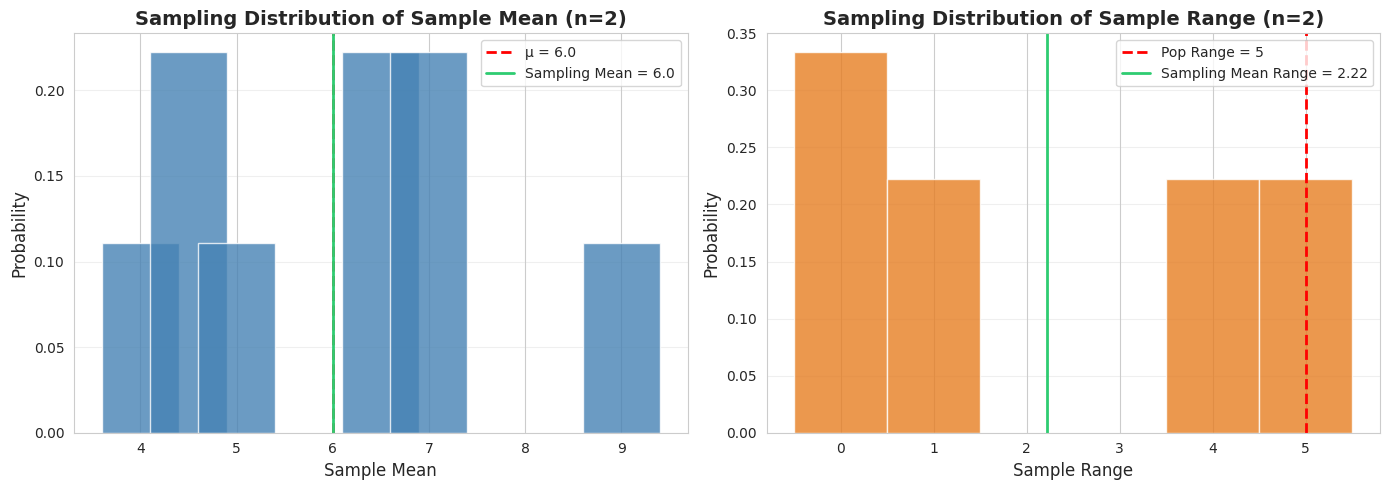
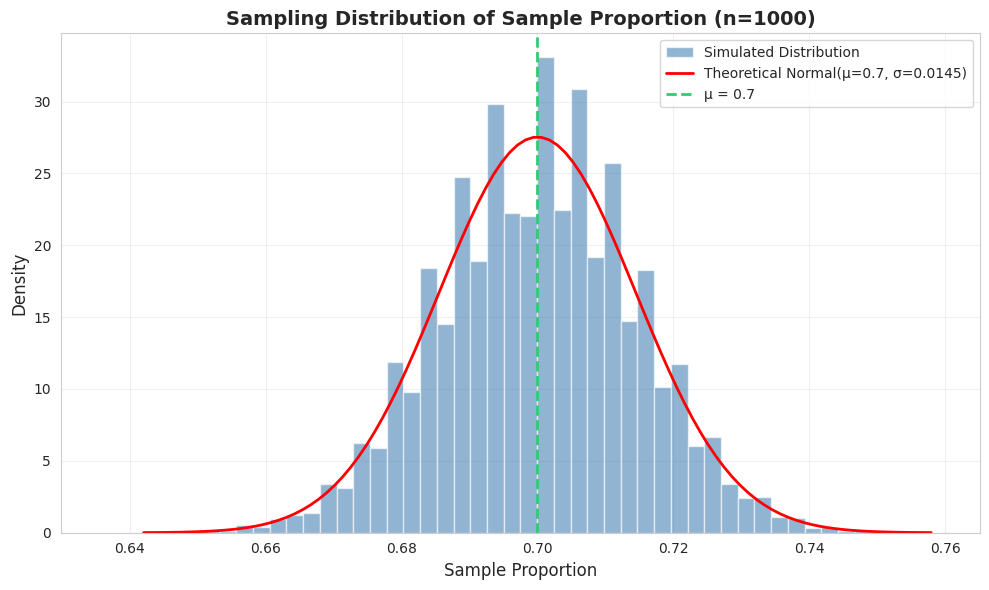
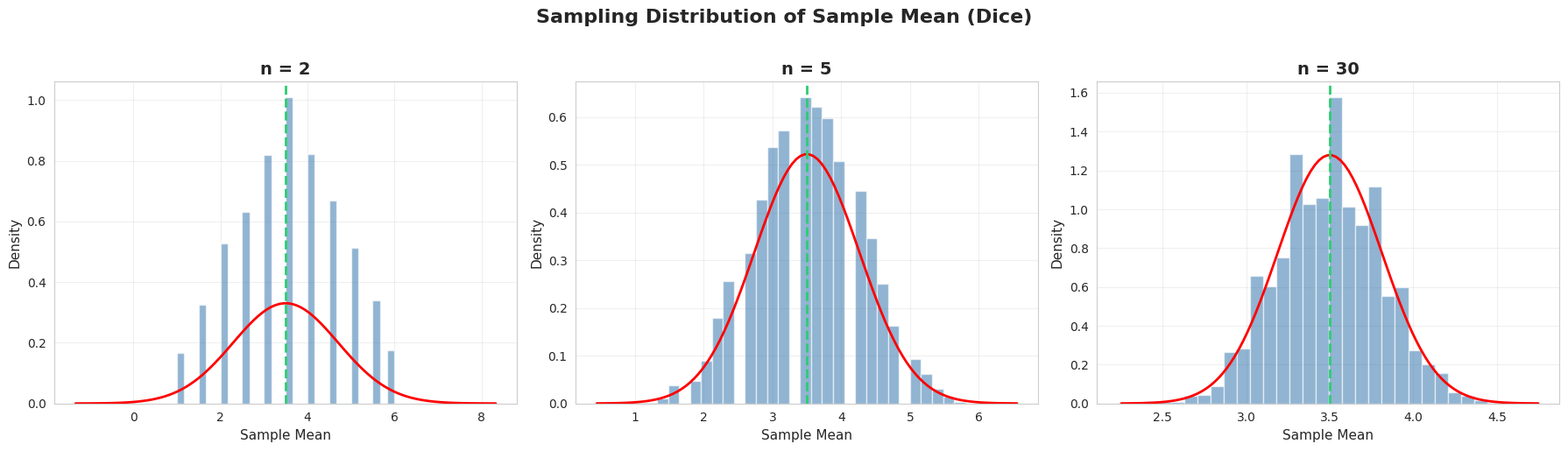
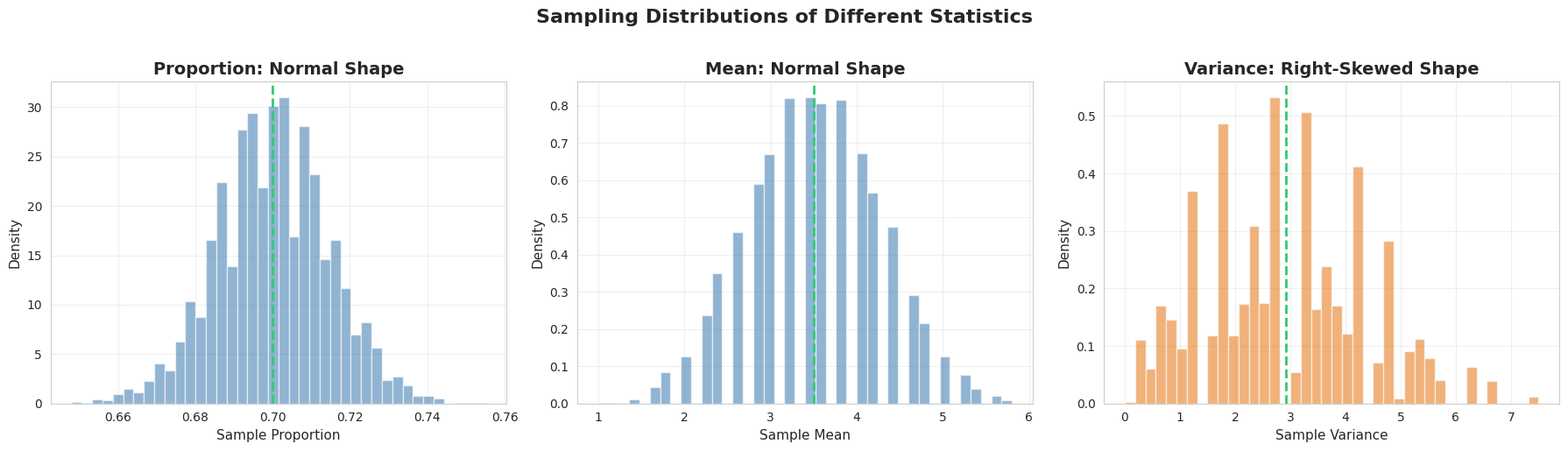
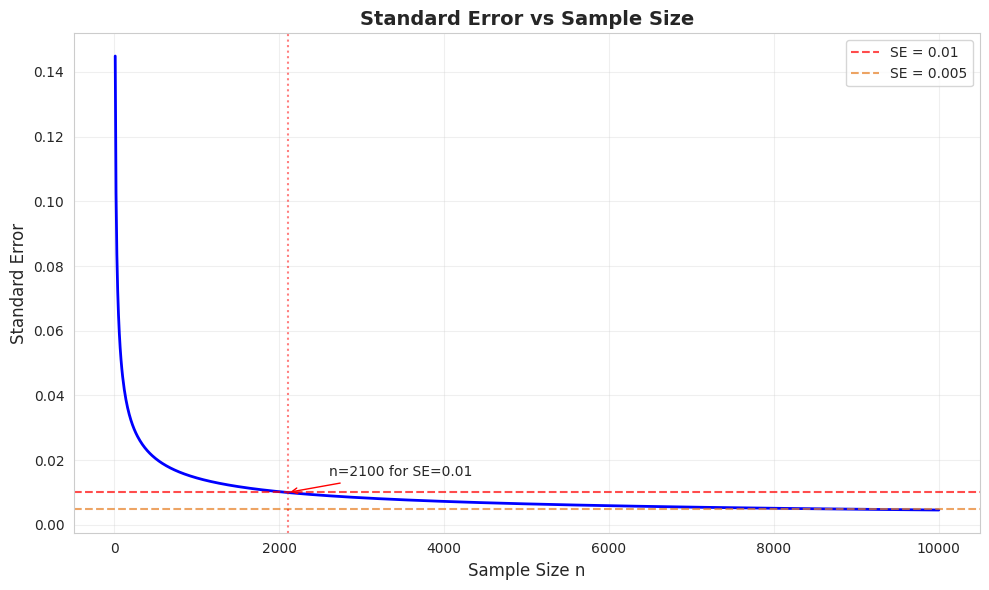

Source code (Python) for these figures, in order:
import numpy as np
import pandas as pd
import matplotlib.pyplot as plt
import seaborn as sns
from scipy import stats

# 设置中文字体和样式
import matplotlib.font_manager as fm
_cn_fonts = [f.name for f in fm.fontManager.ttflist if any(kw in f.name for kw in ['Hei', 'Song', 'PingFang', 'Arial Unicode', 'Noto Sans CJK', 'SimHei', 'Microsoft YaHei'])]
plt.rcParams['font.sans-serif'] = _cn_fonts[:3] + ['DejaVu Sans'] if _cn_fonts else ['DejaVu Sans']
plt.rcParams['axes.unicode_minus'] = False
sns.set_style('whitegrid')

np.random.seed(42)
print("✅ 库导入完成")

# ========== 步骤 1: 定义总体并穷举所有样本 ==========

population = [4, 5, 9]
n_sample = 2  # 每次抽取 2 个

# 总体参数
mu = np.mean(population)
sigma = np.std(population, ddof=0)  # 总体标准差

print(f"\n📊 步骤 1: 总体参数")
print(f"  总体 = {population}")
print(f"  总体均值 μ = {mu:.2f}")
print(f"  总体标准差 σ = {sigma:.4f}")
print(f"  总体全距 = {max(population) - min(population)}")

# ========== 步骤 2: 穷举所有可能样本（有放回） ==========

from itertools import product

# 有放回抽样：所有可能的组合
all_samples = list(product(population, repeat=n_sample))

# 计算每个样本的统计量
sample_means = [np.mean(s) for s in all_samples]
sample_vars = [np.var(s, ddof=1) for s in all_samples]  # 样本方差（除以 n-1）
sample_ranges = [max(s) - min(s) for s in all_samples]

print(f"\n📊 步骤 2: 穷举所有 {len(all_samples)} 个可能样本")
print(f"{'样本':<12} {'均值':>8} {'方差':>8} {'全距':>8}")
print("-" * 40)
for s, m, v, r in zip(all_samples, sample_means, sample_vars, sample_ranges):
    print(f"{str(s):<12} {m:>8.2f} {v:>8.2f} {r:>8.0f}")

# ========== 步骤 3: 构建样本均值的抽样分布 ==========

# 样本均值的概率分布（合并相同值）
mean_dist = pd.Series(sample_means).value_counts().sort_index()
mean_prob = mean_dist / len(all_samples)

print(f"\n📊 步骤 3: 样本均值的抽样分布")
print(f"{'样本均值':>10} {'频数':>8} {'概率':>10}")
print("-" * 32)
for val, freq, prob in zip(mean_dist.index, mean_dist.values, mean_prob.values):
    print(f"{val:>10.1f} {freq:>8d} {prob:>10.4f}")

# 验证：抽样分布的均值 = 总体均值
sampling_mean = np.mean(sample_means)
print(f"\n💡 验证：")
print(f"  抽样分布的均值 = {sampling_mean:.4f}")
print(f"  总体均值 μ     = {mu:.4f}")
print(f"  两者相等！样本均值是总体均值的无偏估计量 ✅")

# ========== 可视化：样本均值的抽样分布 ==========

fig, axes = plt.subplots(1, 2, figsize=(14, 5))

# 左图：样本均值的抽样分布
ax1 = axes[0]
ax1.bar(mean_dist.index, mean_prob.values, width=0.8, color='steelblue', 
        edgecolor='white', alpha=0.8)
ax1.axvline(x=mu, color='red', linestyle='--', linewidth=2, label=f'μ = {mu}')
ax1.axvline(x=sampling_mean, color='#2ecc71', linestyle='-', linewidth=2, 
            label=f'Sampling Mean = {sampling_mean}')
ax1.set_xlabel('Sample Mean', fontsize=12)
ax1.set_ylabel('Probability', fontsize=12)
ax1.set_title('Sampling Distribution of Sample Mean (n=2)', fontsize=14, fontweight='bold')
ax1.legend(fontsize=10)
ax1.grid(axis='y', alpha=0.3)

# 右图：样本全距的抽样分布
ax2 = axes[1]
range_dist = pd.Series(sample_ranges).value_counts().sort_index()
range_prob = range_dist / len(all_samples)
ax2.bar(range_dist.index, range_prob.values, width=1.0, color='#e67e22', 
        edgecolor='white', alpha=0.8)
pop_range = max(population) - min(population)
ax2.axvline(x=pop_range, color='red', linestyle='--', linewidth=2, 
            label=f'Pop Range = {pop_range}')
ax2.axvline(x=np.mean(sample_ranges), color='#2ecc71', linestyle='-', linewidth=2, 
            label=f'Sampling Mean Range = {np.mean(sample_ranges):.2f}')
ax2.set_xlabel('Sample Range', fontsize=12)
ax2.set_ylabel('Probability', fontsize=12)
ax2.set_title('Sampling Distribution of Sample Range (n=2)', fontsize=14, fontweight='bold')
ax2.legend(fontsize=10)
ax2.grid(axis='y', alpha=0.3)

plt.tight_layout()
plt.show()

print(f"\n💡 图解说明：")
print(f"  左图：样本均值的抽样分布，均值恰好等于总体均值 μ={mu}")
print(f"  右图：样本全距的抽样分布，均值={np.mean(sample_ranges):.2f}，不等于总体全距={pop_range}")
print(f"  ➡ 样本均值是无偏估计量，样本全距是有偏估计量！")

# ========== 步骤 4: 模拟样本比例的抽样分布 ==========

# 总体参数：70% 的人支持某政策
p = 0.70
n_sample = 1000
n_simulations = 50000

# 模拟 5 万次抽样
sample_proportions = np.array([
    np.mean(np.random.binomial(1, p, n_sample)) 
    for _ in range(n_simulations)
])

# 理论标准误
se_theory = np.sqrt(p * (1 - p) / n_sample)

print(f"\n📊 步骤 4: 样本比例的抽样分布模拟")
print(f"  总体比例 p = {p}")
print(f"  样本量 n = {n_sample}")
print(f"  模拟次数 = {n_simulations}")
print(f"\n  模拟结果：")
print(f"    样本比例均值 = {np.mean(sample_proportions):.4f}")
print(f"    理论值 p     = {p:.4f}")
print(f"    样本比例标准差 = {np.std(sample_proportions):.6f}")
print(f"    理论标准误   = {se_theory:.6f}")
print(f"\n  💡 样本比例的均值 ≈ 总体比例 p，验证了无偏性！")

# ========== 可视化：样本比例的抽样分布 ==========

fig, ax = plt.subplots(figsize=(10, 6))

# 直方图
ax.hist(sample_proportions, bins=50, density=True, alpha=0.6, color='steelblue', 
        edgecolor='white', label='Simulated Distribution')

# 理论正态曲线
x = np.linspace(p - 4*se_theory, p + 4*se_theory, 100)
y = stats.norm.pdf(x, p, se_theory)
ax.plot(x, y, 'r-', linewidth=2, label=f'Theoretical Normal(μ={p}, σ={se_theory:.4f})')

# 标记均值
ax.axvline(x=p, color='#2ecc71', linestyle='--', linewidth=2, label=f'μ = {p}')

ax.set_xlabel('Sample Proportion', fontsize=12)
ax.set_ylabel('Density', fontsize=12)
ax.set_title('Sampling Distribution of Sample Proportion (n=1000)', fontsize=14, fontweight='bold')
ax.legend(fontsize=10)
ax.grid(alpha=0.3)

plt.tight_layout()
plt.show()

print(f"\n💡 图解说明：")
print(f"  5 万次抽样的样本比例分布近似正态分布")
print(f"  分布中心 = {np.mean(sample_proportions):.4f} ≈ 总体比例 p = {p}")
print(f"  标准误 σ_p̂ = √(p(1-p)/n) = √({p}×{1-p}/{n_sample}) = {se_theory:.4f}")

# ========== 步骤 5: 模拟样本均值的抽样分布 ==========

# 总体：掷骰子的可能结果
population_dice = np.array([1, 2, 3, 4, 5, 6])
mu_dice = np.mean(population_dice)
sigma_dice = np.std(population_dice, ddof=0)

# 模拟参数
n_sample_dice = 5  # 每次掷 5 次
n_simulations_dice = 10000

# 模拟
sample_means_dice = np.array([
    np.mean(np.random.choice(population_dice, n_sample_dice, replace=True))
    for _ in range(n_simulations_dice)
])

# 理论标准误
se_dice = sigma_dice / np.sqrt(n_sample_dice)

print(f"\n📊 步骤 5: 样本均值的抽样分布模拟（掷骰子）")
print(f"  总体 = {list(population_dice)}")
print(f"  总体均值 μ = {mu_dice:.4f}")
print(f"  总体标准差 σ = {sigma_dice:.4f}")
print(f"  样本量 n = {n_sample_dice}")
print(f"  模拟次数 = {n_simulations_dice}")
print(f"\n  模拟结果：")
print(f"    样本均值的均值 = {np.mean(sample_means_dice):.4f}")
print(f"    理论值 μ       = {mu_dice:.4f}")
print(f"    样本均值的标准差 = {np.std(sample_means_dice):.4f}")
print(f"    理论标准误 σ/√n = {se_dice:.4f}")

# ========== 可视化：不同样本量下样本均值的抽样分布 ==========

fig, axes = plt.subplots(1, 3, figsize=(18, 5))
sample_sizes = [2, 5, 30]

for ax, n_s in zip(axes, sample_sizes):
    # 模拟
    means = np.array([
        np.mean(np.random.choice(population_dice, n_s, replace=True))
        for _ in range(10000)
    ])
    se = sigma_dice / np.sqrt(n_s)
    
    # 直方图
    ax.hist(means, bins=30, density=True, alpha=0.6, color='steelblue', edgecolor='white')
    
    # 理论正态曲线
    x = np.linspace(mu_dice - 4*se, mu_dice + 4*se, 100)
    y = stats.norm.pdf(x, mu_dice, se)
    ax.plot(x, y, 'r-', linewidth=2)
    
    ax.axvline(x=mu_dice, color='#2ecc71', linestyle='--', linewidth=2)
    ax.set_xlabel('Sample Mean', fontsize=11)
    ax.set_ylabel('Density', fontsize=11)
    ax.set_title(f'n = {n_s}', fontsize=14, fontweight='bold')
    ax.grid(alpha=0.3)

plt.suptitle('Sampling Distribution of Sample Mean (Dice)', fontsize=16, fontweight='bold', y=1.02)
plt.tight_layout()
plt.show()

print(f"\n💡 图解说明：")
print(f"  随着样本量 n 增大：")
print(f"  1. 分布形态越来越接近正态分布")
print(f"  2. 分布的中心始终等于总体均值 μ = {mu_dice}")
print(f"  3. 分布的标准差（标准误）越来越小：σ/√n")
print(f"  ➡ 这就是中心极限定理的核心思想！")

# ========== 步骤 6: 模拟样本方差的抽样分布 ==========

# 掷骰子的总体方差
var_pop = np.var(population_dice, ddof=0)

# 模拟
n_sample_var = 5
sample_vars_dice = np.array([
    np.var(np.random.choice(population_dice, n_sample_var, replace=True), ddof=1)
    for _ in range(10000)
])

print(f"\n📊 步骤 6: 样本方差的抽样分布模拟")
print(f"  总体方差 σ² = {var_pop:.4f}")
print(f"  样本量 n = {n_sample_var}")
print(f"  模拟次数 = 10000")
print(f"\n  模拟结果：")
print(f"    样本方差的均值 = {np.mean(sample_vars_dice):.4f}")
print(f"    理论值 σ²      = {var_pop:.4f}")
print(f"    样本方差的标准差 = {np.std(sample_vars_dice):.4f}")
print(f"\n  💡 样本方差的均值 ≈ 总体方差，验证了无偏性！")

# ========== 可视化：三种统计量的抽样分布对比 ==========

fig, axes = plt.subplots(1, 3, figsize=(18, 5))

# 样本比例
ax1 = axes[0]
ax1.hist(sample_proportions[:5000], bins=40, density=True, alpha=0.6, color='steelblue', edgecolor='white')
ax1.axvline(x=p, color='#2ecc71', linestyle='--', linewidth=2)
ax1.set_xlabel('Sample Proportion', fontsize=11)
ax1.set_ylabel('Density', fontsize=11)
ax1.set_title('Proportion: Normal Shape', fontsize=14, fontweight='bold')
ax1.grid(alpha=0.3)

# 样本均值
ax2 = axes[1]
ax2.hist(sample_means_dice, bins=40, density=True, alpha=0.6, color='steelblue', edgecolor='white')
ax2.axvline(x=mu_dice, color='#2ecc71', linestyle='--', linewidth=2)
ax2.set_xlabel('Sample Mean', fontsize=11)
ax2.set_ylabel('Density', fontsize=11)
ax2.set_title('Mean: Normal Shape', fontsize=14, fontweight='bold')
ax2.grid(alpha=0.3)

# 样本方差
ax3 = axes[2]
ax3.hist(sample_vars_dice, bins=40, density=True, alpha=0.6, color='#e67e22', edgecolor='white')
ax3.axvline(x=var_pop, color='#2ecc71', linestyle='--', linewidth=2)
ax3.set_xlabel('Sample Variance', fontsize=11)
ax3.set_ylabel('Density', fontsize=11)
ax3.set_title('Variance: Right-Skewed Shape', fontsize=14, fontweight='bold')
ax3.grid(alpha=0.3)

plt.suptitle('Sampling Distributions of Different Statistics', fontsize=16, fontweight='bold', y=1.02)
plt.tight_layout()
plt.show()

print(f"\n💡 图解说明：")
print(f"  三种统计量的抽样分布形态不同：")
print(f"  1. 样本比例 p̂ → 正态分布（对称）")
print(f"  2. 样本均值 x̄ → 正态分布（对称）")
print(f"  3. 样本方差 s² → 右偏分布（不对称）")
print(f"  但三者的中心都等于对应的总体参数（无偏性）！")

# ========== 步骤 7: 标准误与样本量的关系 ==========

sample_sizes_se = [10, 50, 100, 500, 1000, 5000]

print(f"\n📊 步骤 7: 标准误与样本量的关系")
print(f"  总体比例 p = {p}")
print(f"\n{'样本量 n':>10} {'理论标准误':>15} {'相对精度':>12}")
print("-" * 42)

se_10 = np.sqrt(p * (1-p) / 10)
for n_s in sample_sizes_se:
    se = np.sqrt(p * (1-p) / n_s)
    relative = se / se_10 * 100
    print(f"{n_s:>10d} {se:>15.6f} {relative:>11.1f}%")

print(f"\n  💡 样本量增加到 100 倍，标准误减小到 1/10（精确度提高 10 倍）")
print(f"  ➡ 精确度与 √n 成正比，而非 n 成正比！")

# ========== 可视化：标准误随样本量的变化 ==========

n_range = np.arange(10, 10001, 10)
se_range = np.sqrt(p * (1-p) / n_range)

fig, ax = plt.subplots(figsize=(10, 6))
ax.plot(n_range, se_range, 'b-', linewidth=2)
ax.axhline(y=0.01, color='red', linestyle='--', alpha=0.7, label='SE = 0.01')
ax.axhline(y=0.005, color='#e67e22', linestyle='--', alpha=0.7, label='SE = 0.005')

# 标注关键点
n_for_001 = int(p * (1-p) / 0.01**2)
ax.axvline(x=n_for_001, color='red', linestyle=':', alpha=0.5)
ax.annotate(f'n={n_for_001} for SE=0.01', xy=(n_for_001, 0.01), 
            xytext=(n_for_001+500, 0.015), fontsize=10,
            arrowprops=dict(arrowstyle='->', color='red'))

ax.set_xlabel('Sample Size n', fontsize=12)
ax.set_ylabel('Standard Error', fontsize=12)
ax.set_title('Standard Error vs Sample Size', fontsize=14, fontweight='bold')
ax.legend(fontsize=10)
ax.grid(alpha=0.3)

plt.tight_layout()
plt.show()

print(f"\n💡 图解说明：")
print(f"  标准误随样本量增大而减小，但减小速度越来越慢")
print(f"  要使标准误 ≤ 0.01，需要 n ≥ {n_for_001}")
print(f"  这就是为什么\"精度提高一倍，样本量需要增加到四倍\"！")


# ========== 步骤 8: 验证无偏性——蒙特卡洛实验 ==========

# 用正态总体验证
mu_true = 100
sigma_true = 15

n_per_sample = 30
n_experiments = 10000

# 收集各种统计量
means_list = []
medians_list = []
variances_list = []
ranges_list = []

for _ in range(n_experiments):
    sample = np.random.normal(mu_true, sigma_true, n_per_sample)
    means_list.append(np.mean(sample))
    medians_list.append(np.median(sample))
    variances_list.append(np.var(sample, ddof=1))
    ranges_list.append(np.max(sample) - np.min(sample))

print(f"\n📊 步骤 8: 验证无偏性（蒙特卡洛实验）")
print(f"  总体: Normal(μ={mu_true}, σ={sigma_true})")
print(f"  每次抽样 n={n_per_sample}，共 {n_experiments} 次实验")
print(f"\n{'统计量':<15} {'均值':>12} {'总体参数':>12} {'偏差':>12} {'无偏？':>8}")
print("-" * 62)

results = [
    ('样本均值', np.mean(means_list), mu_true),
    ('样本中位数', np.mean(medians_list), mu_true),
    ('样本方差', np.mean(variances_list), sigma_true**2),
    ('样本全距', np.mean(ranges_list), None),
]

for name, est, true_val in results:
    if true_val is not None:
        bias = est - true_val
        unbiased = '✅' if abs(bias) < 0.5 else '❌'
        print(f"{name:<15} {est:>12.4f} {true_val:>12.4f} {bias:>+12.4f} {unbiased:>8}")
    else:
        print(f"{name:<15} {est:>12.4f} {'N/A':>12} {'有偏':>12} {'❌':>8}")

print(f"\n💡 结论：")
print(f"  样本均值和样本方差是无偏估计量（偏差接近 0）")
print(f"  样本中位数略有偏差（因为正态分布对称，偏差很小）")
print(f"  样本全距是有偏估计量（系统性高估或低估）")
